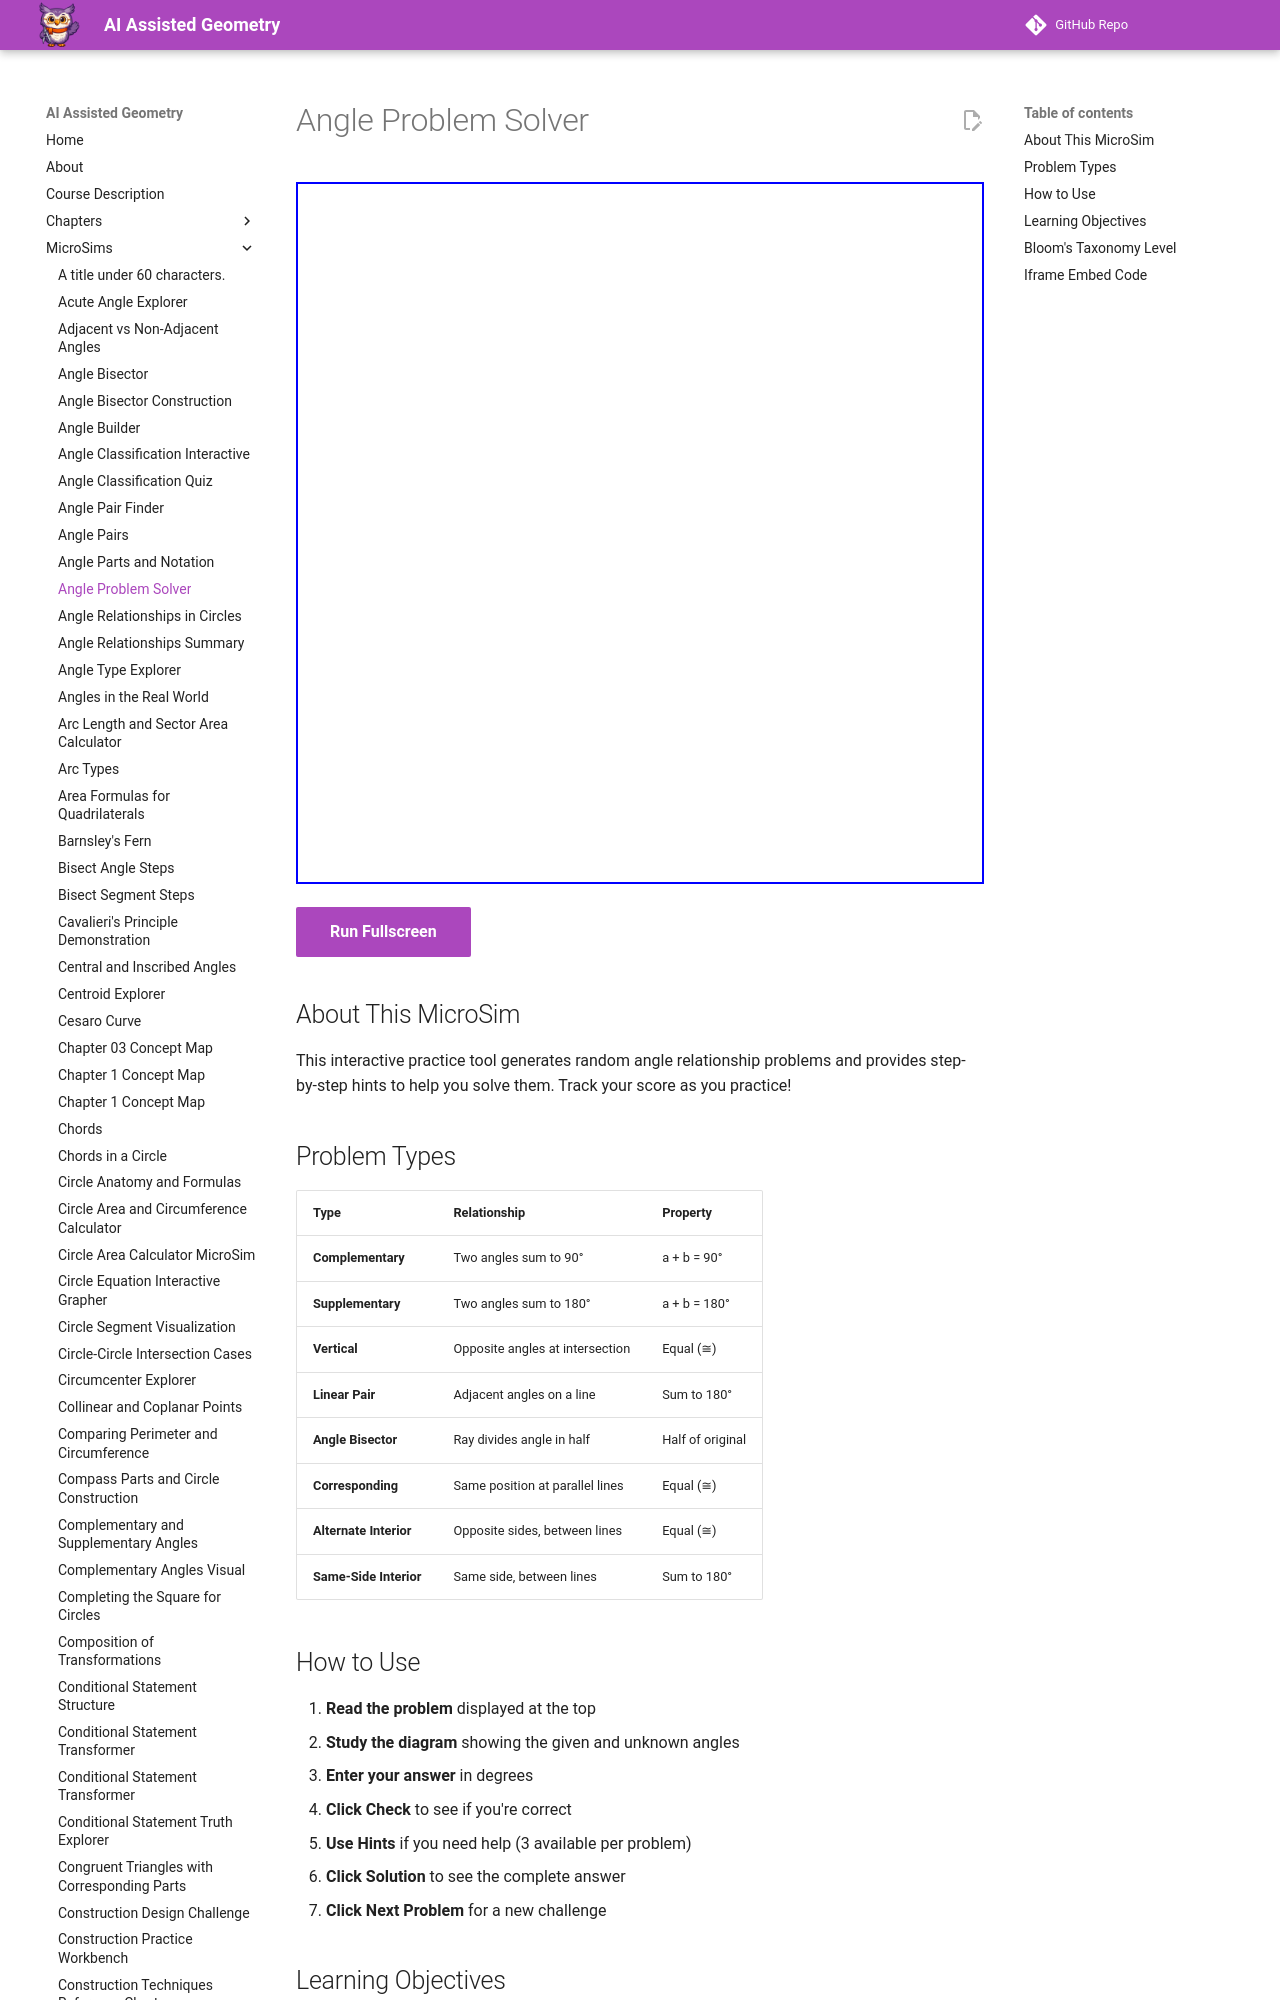

repository: dmccreary/geometry-course · page: sims/angle-problem-solver/index.html · generator: mkdocs

---
title: Angle Problem Solver
description: Interactive practice tool for solving angle relationship problems with step-by-step hints and feedback.
image: /sims/angle-problem-solver/angle-problem-solver.png
og:image: /sims/angle-problem-solver/angle-problem-solver.png
twitter:image: /sims/angle-problem-solver/angle-problem-solver.png
social:
   cards: false
quality_score: 85
---

# Angle Problem Solver

<iframe src="main.html" height="702px" width="100%" scrolling="no"></iframe>

[Run Fullscreen](./main.html){ .md-button .md-button--primary }
